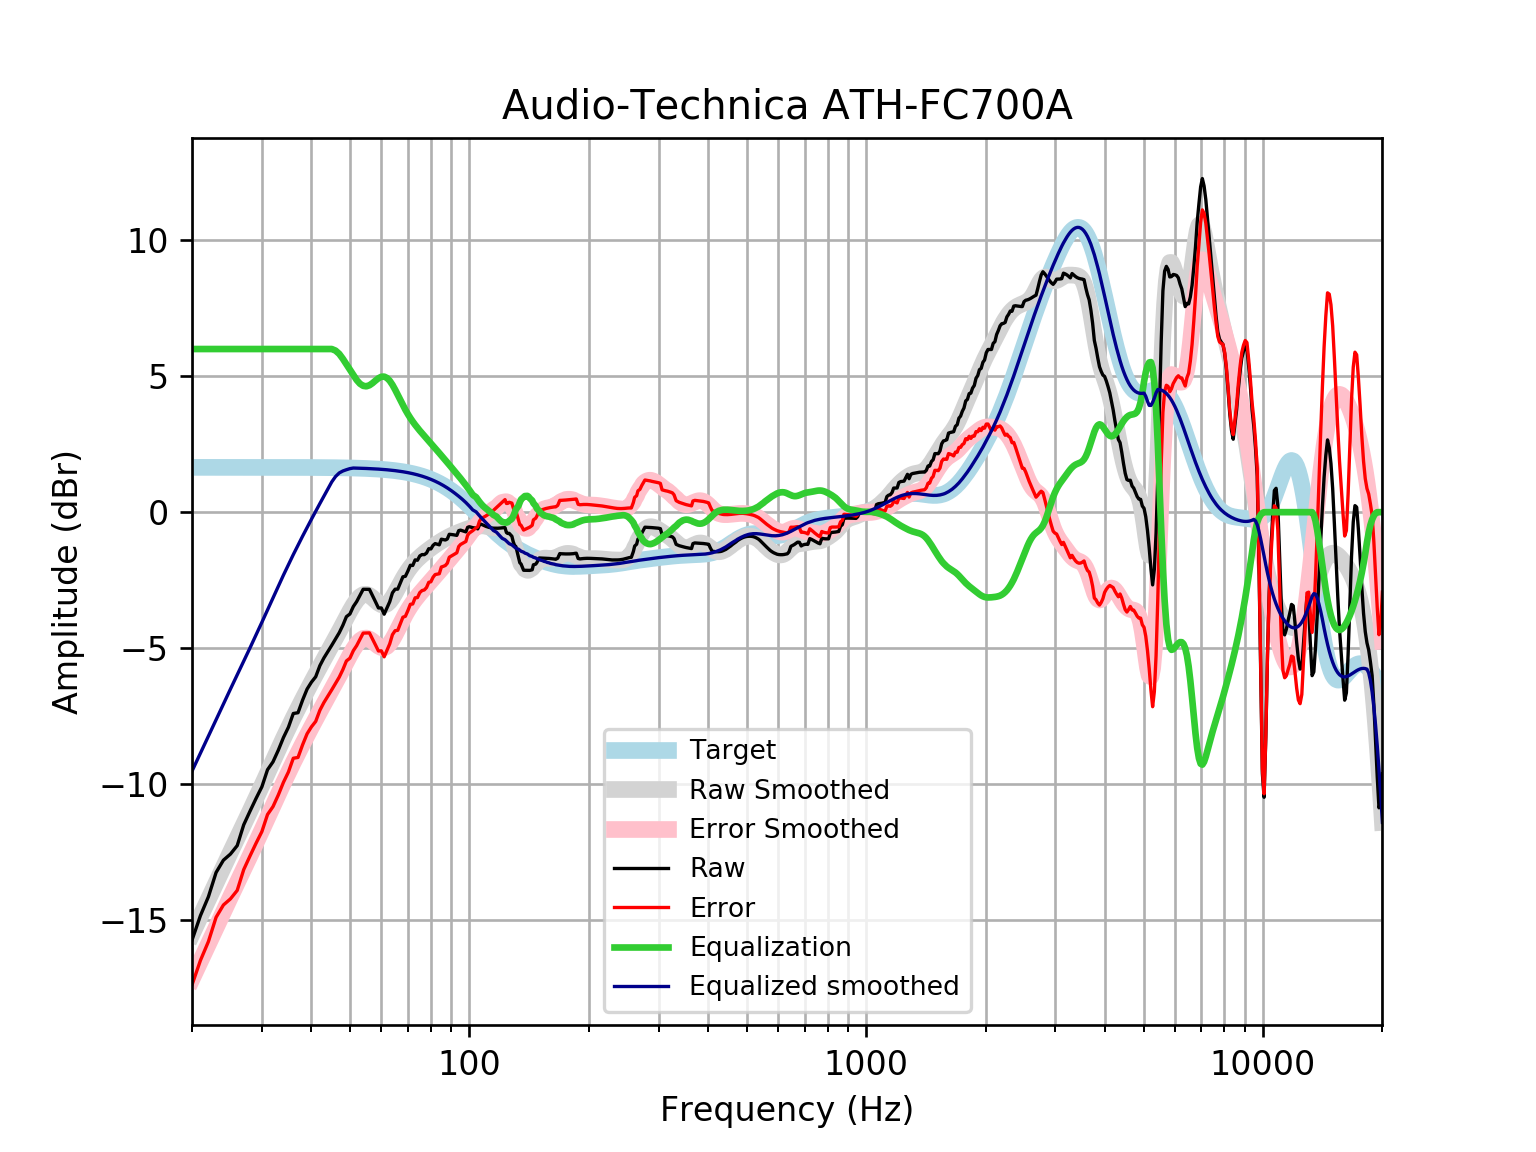

The data file committed next to this chart (first rows):
frequency, raw, error, smoothed, error_smoothed, equalization, equalized_raw, equalized_smoothed, target
20, -15.74, -17.39, -15.52, -17.17, 6, -9.74, -9.524, 1.648
21, -14.84, -16.49, -14.87, -16.51, 6.0, -8.84, -8.867, 1.648
22, -14.14, -15.79, -14.24, -15.88, 6.0, -8.142, -8.236, 1.648
23, -13.25, -14.9, -13.63, -15.28, 6, -7.251, -7.631, 1.648
24, -12.8, -14.45, -13.05, -14.7, 6, -6.799, -7.053, 1.648
25, -12.57, -14.22, -12.51, -14.15, 6, -6.574, -6.505, 1.648
26, -12.26, -13.91, -11.98, -13.63, 6.0, -6.263, -5.982, 1.648
27, -11.5, -13.15, -11.48, -13.13, 6, -5.498, -5.48, 1.648
28, -11, -12.65, -10.99, -12.64, 6.0, -4.998, -4.993, 1.647
29, -10.53, -12.18, -10.52, -12.16, 6, -4.53, -4.517, 1.647
30, -10.1, -11.75, -10.05, -11.7, 6, -4.101, -4.05, 1.647
31, -9.472, -11.12, -9.594, -11.24, 6, -3.472, -3.594, 1.647
32, -9.182, -10.83, -9.15, -10.8, 6, -3.182, -3.15, 1.647
33, -8.755, -10.4, -8.723, -10.37, 6.0, -2.755, -2.723, 1.647
34, -8.289, -9.935, -8.315, -9.961, 6, -2.289, -2.315, 1.646
35, -7.908, -9.554, -7.928, -9.574, 6.0, -1.908, -1.928, 1.646
36, -7.404, -9.05, -7.561, -9.207, 6.0, -1.404, -1.561, 1.645
37, -7.376, -9.021, -7.213, -8.858, 6.0, -1.376, -1.213, 1.645
38, -6.909, -8.554, -6.882, -8.526, 6, -0.9095, -0.8815, 1.644
39, -6.507, -8.151, -6.564, -8.208, 6, -0.507, -0.5643, 1.644
40, -6.251, -7.894, -6.26, -7.903, 6, -0.2509, -0.2597, 1.643
41, -6.053, -7.695, -5.967, -7.609, 6, -0.0528, 0.03349, 1.642
42, -5.646, -7.287, -5.684, -7.325, 6, 0.3541, 0.316, 1.641
43, -5.361, -7.001, -5.411, -7.051, 6.0, 0.6391, 0.5889, 1.64
44, -5.128, -6.767, -5.146, -6.785, 6, 0.8719, 0.8537, 1.639
45, -4.896, -6.533, -4.888, -6.525, 6.0, 1.104, 1.112, 1.637
46, -4.665, -6.3, -4.632, -6.268, 5.942, 1.278, 1.31, 1.635
47, -4.434, -6.067, -4.378, -6.012, 5.821, 1.387, 1.443, 1.633
48, -4.159, -5.791, -4.125, -5.757, 5.64, 1.481, 1.515, 1.631
49, -3.843, -5.472, -3.876, -5.505, 5.438, 1.595, 1.562, 1.629
50, -3.745, -5.371, -3.638, -5.264, 5.24, 1.495, 1.601, 1.626
51, -3.471, -5.095, -3.422, -5.045, 5.045, 1.574, 1.623, 1.623
52, -3.289, -4.909, -3.241, -4.861, 4.861, 1.572, 1.62, 1.62
53, -3.062, -4.678, -3.108, -4.724, 4.724, 1.662, 1.616, 1.616
54, -2.836, -4.448, -3.034, -4.646, 4.646, 1.81, 1.612, 1.612
55, -2.837, -4.444, -3.022, -4.629, 4.629, 1.792, 1.607, 1.607
56, -2.838, -4.44, -3.064, -4.667, 4.667, 1.829, 1.602, 1.602
57, -3.066, -4.662, -3.147, -4.744, 4.744, 1.678, 1.596, 1.596
58, -3.294, -4.884, -3.248, -4.838, 4.838, 1.544, 1.59, 1.59
59, -3.522, -5.106, -3.341, -4.925, 4.925, 1.403, 1.583, 1.583
60, -3.523, -5.099, -3.403, -4.979, 4.979, 1.457, 1.576, 1.576
61, -3.751, -5.319, -3.418, -4.986, 4.986, 1.234, 1.568, 1.568
62, -3.523, -5.082, -3.377, -4.936, 4.936, 1.412, 1.559, 1.559
63, -3.294, -4.843, -3.283, -4.832, 4.832, 1.538, 1.549, 1.549
64, -2.967, -4.505, -3.145, -4.684, 4.684, 1.717, 1.538, 1.538
65, -2.833, -4.36, -2.979, -4.506, 4.506, 1.673, 1.527, 1.527
66, -2.831, -4.345, -2.799, -4.314, 4.314, 1.483, 1.514, 1.514
67, -2.603, -4.104, -2.62, -4.121, 4.121, 1.518, 1.501, 1.501
68, -2.378, -3.864, -2.449, -3.935, 3.935, 1.558, 1.486, 1.486
69, -2.358, -3.829, -2.292, -3.763, 3.763, 1.405, 1.471, 1.471
70, -2.167, -3.62, -2.152, -3.606, 3.606, 1.439, 1.454, 1.454
71, -1.952, -3.388, -2.027, -3.463, 3.463, 1.51, 1.436, 1.436
72, -1.96, -3.377, -1.916, -3.332, 3.332, 1.372, 1.416, 1.416
73, -1.755, -3.15, -1.818, -3.213, 3.213, 1.458, 1.395, 1.395
74, -1.769, -3.142, -1.729, -3.102, 3.102, 1.333, 1.373, 1.373
75, -1.609, -2.959, -1.649, -2.999, 2.999, 1.389, 1.349, 1.349
76, -1.559, -2.883, -1.576, -2.9, 2.9, 1.341, 1.324, 1.324
77, -1.563, -2.86, -1.508, -2.805, 2.805, 1.242, 1.297, 1.297
78, -1.503, -2.772, -1.443, -2.712, 2.712, 1.209, 1.269, 1.269
79, -1.343, -2.582, -1.381, -2.62, 2.62, 1.277, 1.239, 1.239
... 553 more rows
